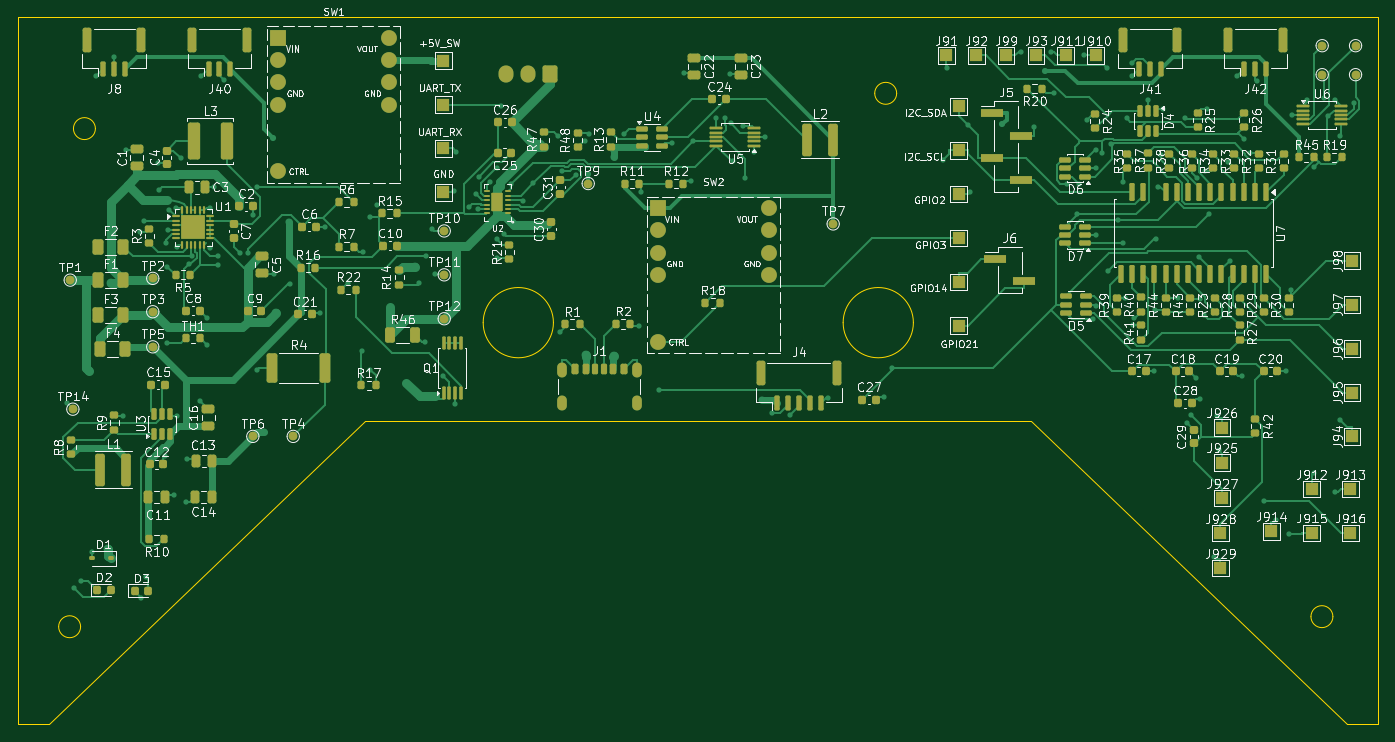
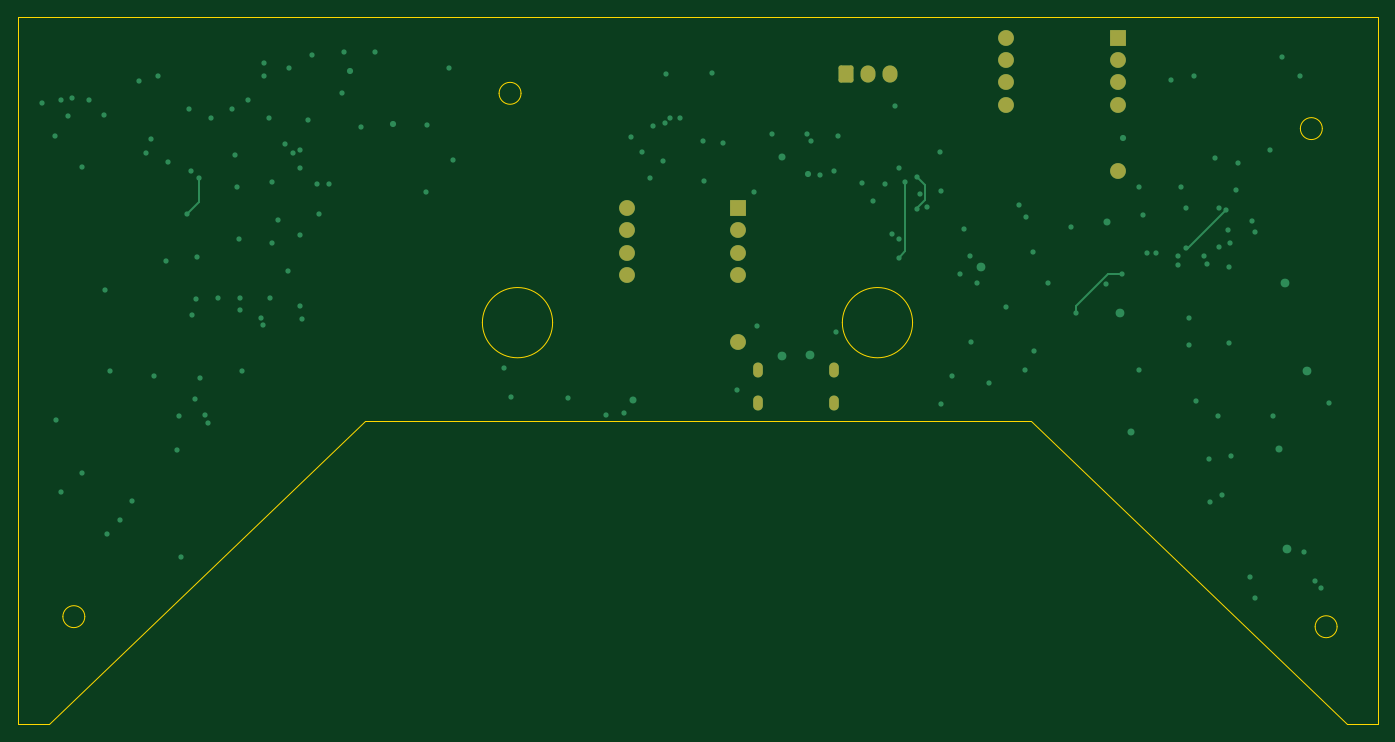
Circuit board: 9 layer files. Board 155.0 x 80.6 mm.
- bottom_copper: Daughterboard-B_Cu.gbl (9248 bytes)
- bottom_mask: Daughterboard-B_Mask.gbs (1921 bytes)
- paste: Daughterboard-B_Paste.gbp (458 bytes)
- bottom_silk: Daughterboard-B_Silkscreen.gbo (1931 bytes)
- outline: Daughterboard-Edge_Cuts.gm1 (1774 bytes)
- top_copper: Daughterboard-F_Cu.gtl (84678 bytes)
- top_mask: Daughterboard-F_Mask.gts (19335 bytes)
- paste: Daughterboard-F_Paste.gtp (16429 bytes)
- top_silk: Daughterboard-F_Silkscreen.gto (303423 bytes)

=== bottom_copper: Daughterboard-B_Cu.gbl (9248 bytes, source omitted) ===
=== bottom_mask: Daughterboard-B_Mask.gbs (1921 bytes, source withheld) ===
=== paste: Daughterboard-B_Paste.gbp ===
%TF.GenerationSoftware,KiCad,Pcbnew,10.0.3*%
%TF.CreationDate,2026-07-06T21:16:39-06:00*%
%TF.ProjectId,Daughterboard,44617567-6874-4657-9262-6f6172642e6b,rev?*%
%TF.SameCoordinates,Original*%
%TF.FileFunction,Paste,Bot*%
%TF.FilePolarity,Positive*%
%FSLAX46Y46*%
G04 Gerber Fmt 4.6, Leading zero omitted, Abs format (unit mm)*
G04 Created by KiCad (PCBNEW 10.0.3) date 2026-07-06 21:16:39*
%MOMM*%
%LPD*%
G01*
G04 APERTURE LIST*
G04 APERTURE END LIST*
M02*

=== bottom_silk: Daughterboard-B_Silkscreen.gbo (1931 bytes, source withheld) ===
=== outline: Daughterboard-Edge_Cuts.gm1 ===
%TF.GenerationSoftware,KiCad,Pcbnew,10.0.3*%
%TF.CreationDate,2026-07-06T21:16:39-06:00*%
%TF.ProjectId,Daughterboard,44617567-6874-4657-9262-6f6172642e6b,rev?*%
%TF.SameCoordinates,Original*%
%TF.FileFunction,Profile,NP*%
%FSLAX46Y46*%
G04 Gerber Fmt 4.6, Leading zero omitted, Abs format (unit mm)*
G04 Created by KiCad (PCBNEW 10.0.3) date 2026-07-06 21:16:39*
%MOMM*%
%LPD*%
G01*
G04 APERTURE LIST*
%TA.AperFunction,Profile*%
%ADD10C,0.150000*%
%TD*%
G04 APERTURE END LIST*
D10*
X10000000Y-10000000D02*
X10000000Y-90610446D01*
X10000000Y-90610446D02*
X13536051Y-90610446D01*
X13536051Y-90610446D02*
X49527298Y-56000000D01*
X17180971Y-79478679D02*
G75*
G02*
X14680971Y-79478679I-1250000J0D01*
G01*
X14680971Y-79478679D02*
G75*
G02*
X17180971Y-79478679I1250000J0D01*
G01*
X18866859Y-22741232D02*
G75*
G02*
X16366859Y-22741232I-1250000J0D01*
G01*
X16366859Y-22741232D02*
G75*
G02*
X18866859Y-22741232I1250000J0D01*
G01*
X49527298Y-56000000D02*
X125410841Y-56000000D01*
X71035697Y-44844737D02*
G75*
G02*
X63035697Y-44844737I-4000000J0D01*
G01*
X63035697Y-44844737D02*
G75*
G02*
X71035697Y-44844737I4000000J0D01*
G01*
X112035697Y-44844737D02*
G75*
G02*
X104035697Y-44844737I-4000000J0D01*
G01*
X104035697Y-44844737D02*
G75*
G02*
X112035697Y-44844737I4000000J0D01*
G01*
X110133408Y-18721661D02*
G75*
G02*
X107633408Y-18721661I-1250000J0D01*
G01*
X107633408Y-18721661D02*
G75*
G02*
X110133408Y-18721661I1250000J0D01*
G01*
X125410841Y-56000000D02*
X161402088Y-90610446D01*
X159819306Y-78330951D02*
G75*
G02*
X157319306Y-78330951I-1250000J0D01*
G01*
X157319306Y-78330951D02*
G75*
G02*
X159819306Y-78330951I1250000J0D01*
G01*
X161402088Y-90610446D02*
X164970425Y-90610446D01*
X164970425Y-10000000D02*
X10000000Y-10000000D01*
X164970425Y-90610446D02*
X164970425Y-10000000D01*
M02*

=== top_copper: Daughterboard-F_Cu.gtl (84678 bytes, source omitted) ===
=== top_mask: Daughterboard-F_Mask.gts (19335 bytes, source omitted) ===
=== paste: Daughterboard-F_Paste.gtp (16429 bytes, source omitted) ===
=== top_silk: Daughterboard-F_Silkscreen.gto (303423 bytes, source omitted) ===
